Run: headless pygame with SDL's dummy video driver; simulated clock (each Clock.tick advances the game by its frame time, no real sleeping); random seed 0; keys injected as events and as key.get_pressed() state; no mouse input.
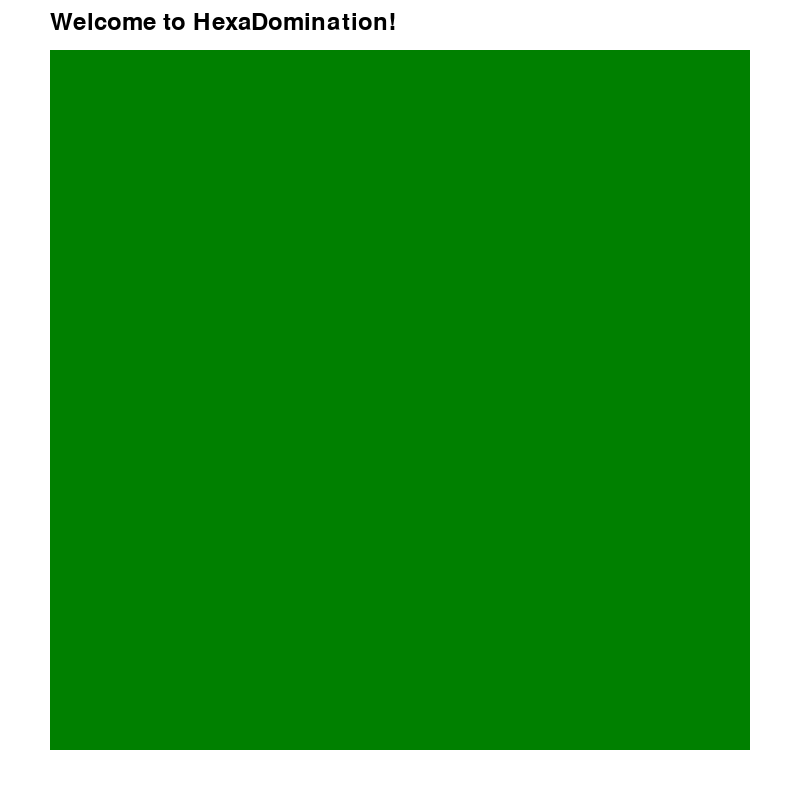
Frame 1 of 4 · flips 1–60 · no input
Frame 2 of 4 · flips 61–180 · tapped SPACE, RETURN · held RIGHT (→), D · screen unchanged from frame 1, image omitted
Frame 3 of 4 · flips 181–300 · held DOWN (↓), S · screen unchanged from frame 2, image omitted
Frame 4 of 4 · flips 301–420 · held LEFT (←), A, UP (↑), W · screen unchanged from frame 3, image omitted

The pygame program that drew these frames:

# Import necessary libraries
import pygame
import sys

class GameInterface:
    def __init__(self, width, height):
        # Initialize Pygame
        pygame.init()
        
        # Set up the display
        self.screen = pygame.display.set_mode((width, height))
        pygame.display.set_caption("HexaDomination")
        
        # Set up colors
        self.bg_color = (255, 255, 255)  # White background
        self.board_color = (0, 128, 0)   # Green for the board
        self.text_color = (0, 0, 0)      # Black for text
        
        # Set up fonts
        self.font = pygame.font.Font(None, 36)

    def draw_board(self):
        # Clear the screen
        self.screen.fill(self.bg_color)
        
        # Draw the game board (placeholder for actual board drawing logic)
        pygame.draw.rect(self.screen, self.board_color, (50, 50, 700, 700))
        
        # Update the display
        pygame.display.flip()

    def display_message(self, message):
        # Render the message
        text = self.font.render(message, True, self.text_color)
        self.screen.blit(text, (50, 10))
        pygame.display.flip()

    def run(self):
        # Main loop
        while True:
            for event in pygame.event.get():
                if event.type == pygame.QUIT:
                    pygame.quit()
                    sys.exit()
            
            self.draw_board()
            self.display_message("Welcome to HexaDomination!")
            pygame.time.delay(100)

# Example usage
if __name__ == "__main__":
    game_interface = GameInterface(800, 800)
    game_interface.run()
